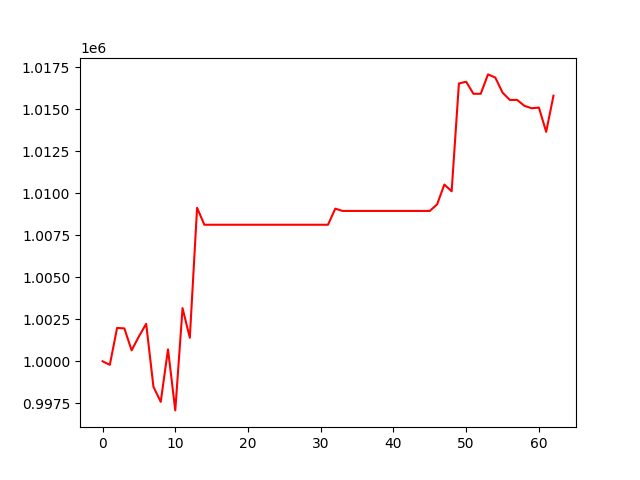

Data behind this chart, as committed beside it:
, 0
0, 1000000
1, 999786
2, 1001985
3, 1001956
4, 1000649
5, 1001480
6, 1002227
7, 998480
8, 997586
9, 1000709
10, 997076
11, 1003163
12, 1001397
13, 1009135
14, 1008126
15, 1008126
16, 1008126
17, 1008126
18, 1008126
19, 1008126
20, 1008126
21, 1008126
22, 1008126
23, 1008126
24, 1008126
25, 1008126
26, 1008126
27, 1008126
28, 1008126
29, 1008126
30, 1008126
31, 1008126
32, 1009084
33, 1008948
34, 1008948
35, 1008948
36, 1008948
37, 1008948
38, 1008948
39, 1008948
40, 1008948
41, 1008948
42, 1008948
43, 1008948
44, 1008948
45, 1008948
46, 1009338
47, 1010519
48, 1010116
49, 1016534
50, 1016636
51, 1015920
52, 1015920
53, 1017074
54, 1016889
55, 1015990
56, 1015555
57, 1015555
58, 1015205
59, 1015060
... 3 more rows
